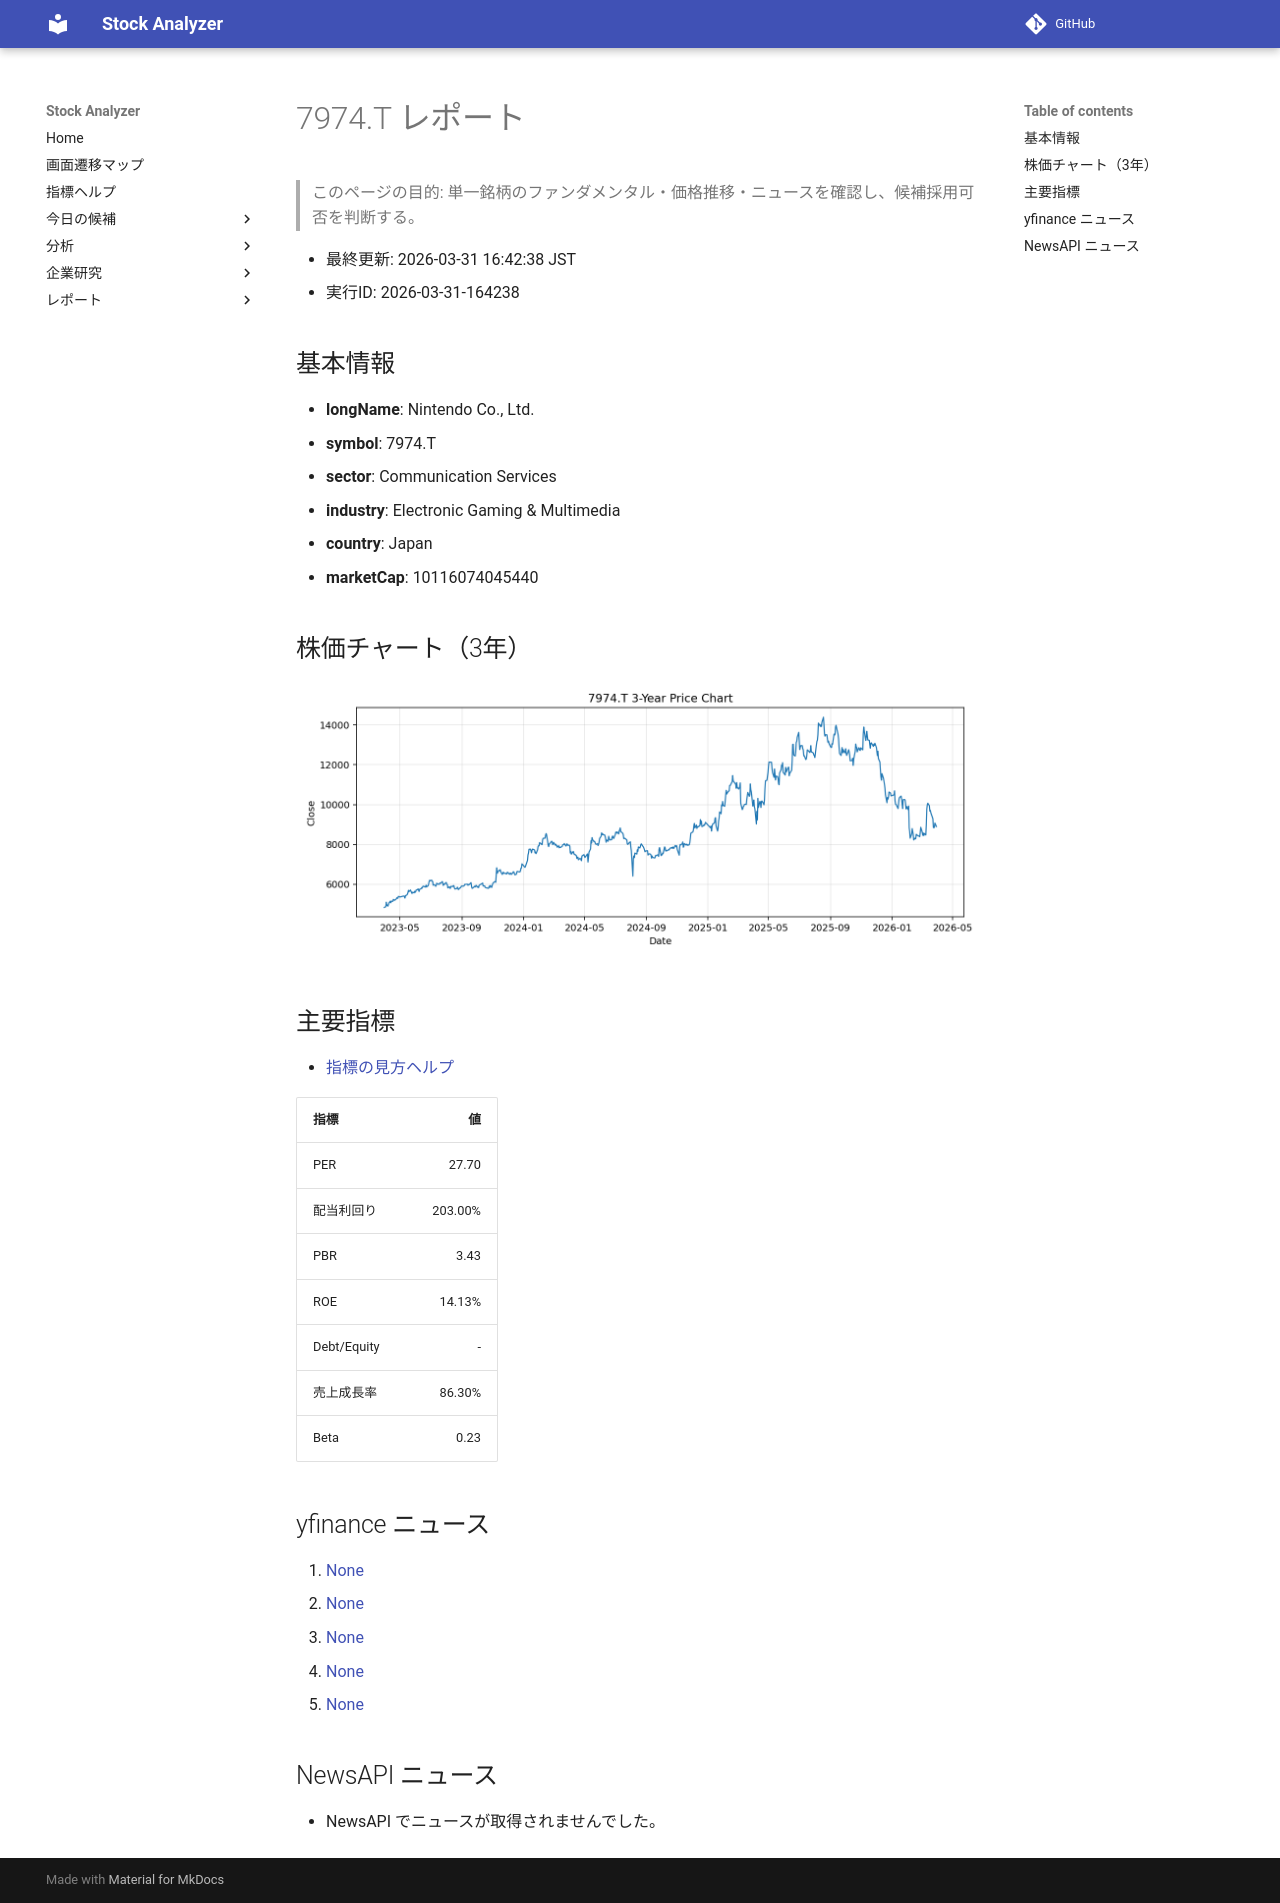

repository: Yumi-note/Making-APP · page: reports/2026-03-31/164238/7974_T/index.html · generator: mkdocs

# 7974.T レポート

> このページの目的: 単一銘柄のファンダメンタル・価格推移・ニュースを確認し、候補採用可否を判断する。

- 最終更新: 2026-03-31 16:42:38 JST
- 実行ID: 2026-03-31-164238

## 基本情報

- **longName**: Nintendo Co., Ltd.
- **symbol**: 7974.T
- **sector**: Communication Services
- **industry**: Electronic Gaming & Multimedia
- **country**: Japan
- **marketCap**: 10116074045440

## 株価チャート（3年）

![7974.T 3-year price chart](7974_T_3y.png)

## 主要指標

- [指標の見方ヘルプ](../../../../indicators.md)

| 指標 | 値 |
|---|---:|
| PER | 27.70 |
| 配当利回り | 203.00% |
| PBR | 3.43 |
| ROE | 14.13% |
| Debt/Equity | - |
| 売上成長率 | 86.30% |
| Beta | 0.23 |

## yfinance ニュース

1. [None](None)
2. [None](None)
3. [None](None)
4. [None](None)
5. [None](None)

## NewsAPI ニュース

- NewsAPI でニュースが取得されませんでした。
